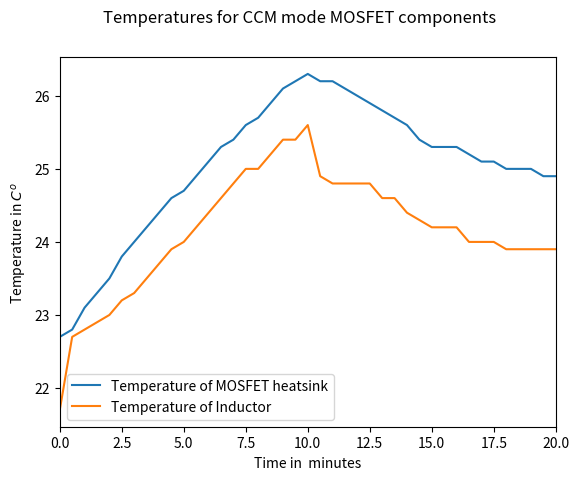
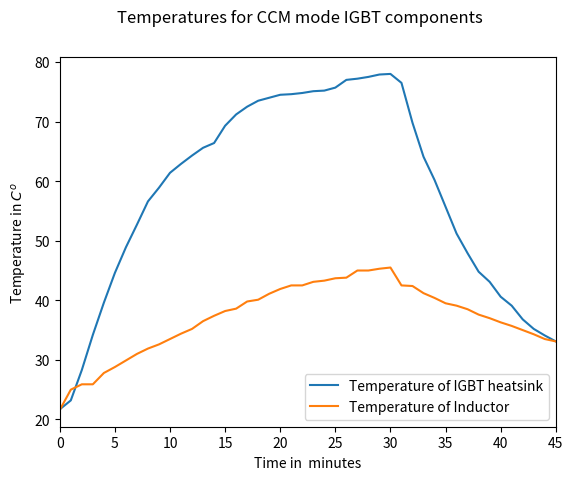
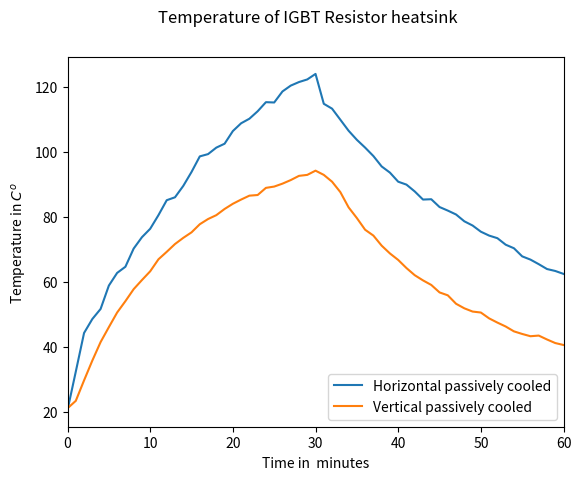

Write Python code to recreate these figures, in order.
"""
[redacted]
@Date: 25-08-2022
"""

import numpy as np
import matplotlib.pyplot as plt

MOSFET_CCM=[[22.7,22.8,23.1,23.3,23.5,23.8,24.0,24.2,24.4,24.6,24.7,24.9,25.1,25.3,25.4,25.6,25.7,25.9,26.1,26.2,26.3,26.2,26.2,26.1,26.0,25.9,25.8,25.7,25.6,25.4,25.3,25.3,25.3,25.2,25.1,25.1,25.0,25.0,25.0,24.9,24.9],
            [21.7,22.7,22.8,22.9,23.0,23.2,23.3,23.5,23.7,23.9,24.0,24.2,24.4,24.6,24.8,25.0,25.0,25.2,25.4,25.4,25.6,24.9,24.8,24.8,24.8,24.8,24.6,24.6,24.4,24.3,24.2,24.2,24.2,24.0,24.0,24.0,23.9,23.9,23.9,23.9,23.9]]

x=len(MOSFET_CCM[0])
Sampling_time=np.linspace(0, 20, x)

plt.figure(1)
plt.plot(Sampling_time,MOSFET_CCM[0], label='Temperature of MOSFET heatsink')
plt.plot(Sampling_time,MOSFET_CCM[1], label='Temperature of Inductor')
plt.xlim([0,np.max(Sampling_time)])
plt.xlabel('Time in  minutes')
plt.ylabel('Temperature in $C^o$')
plt.suptitle('Temperatures for CCM mode MOSFET components')
plt.legend()


IGBT_CCM=[[21.7,23.2,28.3,34.2,39.6,44.6,48.9,52.7,56.6,58.9,61.4,62.9,64.3,65.6,66.4,69.3,71.2,72.5,73.5,74.0,74.5,74.6,74.8,75.1,75.2,75.7,77.0,77.2,77.5,77.9,78.0,76.5,69.8,64.1,60.2,55.7,51.2,47.9,44.8,43.1,40.6,39.1,36.8,35.2,34.1,33.1],
          [21.6,25.0,25.9,25.9,27.8,28.8,29.9,31.0,31.9,32.6,33.5,34.4,35.2,36.5,37.4,38.2,38.6,39.8,40.1,41.1,41.9,42.5,42.5,43.1,43.3,43.7,43.8,45.0,45.0,45.3,45.5,42.5,42.4,41.2,40.4,39.5,39.1,38.5,37.6,37.0,36.3,35.7,35.0,34.3,33.5,33.1]]

x=len(IGBT_CCM[0])
Sampling_time=np.linspace(0, 45, x)

plt.figure(2)
plt.plot(Sampling_time,IGBT_CCM[0], label='Temperature of IGBT heatsink')
plt.plot(Sampling_time,IGBT_CCM[1], label='Temperature of Inductor')
plt.xlim([0,np.max(Sampling_time)])
plt.xlabel('Time in  minutes')
plt.ylabel('Temperature in $C^o$')
plt.suptitle('Temperatures for CCM mode IGBT components')
plt.legend()

IGBT_CCM_Resistor_orientation=[[20.5,32.3,44.2,48.5,51.6,58.8,62.7,64.6,70.2,73.7,76.3,80.5,85.1,86.0,89.5,93.8,98.6,99.3,101.3,102.5,106.4,108.8,110.2,112.5,115.3,115.2,118.6,120.4,121.5,122.3,124.0,114.8,113.3,109.9,106.5,103.7,101.3,98.7,95.5,93.6,90.8,89.9,87.8,85.3,85.4,83.0,81.9,80.7,78.6,77.3,75.4,74.2,73.4,71.4,70.3,67.8,66.8,65.4,63.9,63.3,62.4],
                               [21.0,23.3,29.6,35.7,41.4,46.0,50.5,54.0,57.7,60.5,63.2,66.9,69.2,71.6,73.5,75.2,77.7,79.3,80.5,82.4,84.0,85.3,86.5,86.7,88.9,89.3,90.2,91.3,92.6,92.9,94.2,92.9,90.8,87.6,82.9,79.6,76.0,74.2,71.1,68.7,66.7,64.2,62.0,60.4,59.0,56.7,55.8,53.2,51.8,50.8,50.5,48.7,47.4,46.2,44.7,43.9,43.2,43.4,42.2,41.1,40.5]]

x=len(IGBT_CCM_Resistor_orientation[0])
Sampling_time=np.linspace(0, 60, x)


plt.figure(3)
plt.plot(Sampling_time,IGBT_CCM_Resistor_orientation[0], label='Horizontal passively cooled')
plt.plot(Sampling_time,IGBT_CCM_Resistor_orientation[1], label='Vertical passively cooled')
plt.xlim([0,np.max(Sampling_time)])
plt.xlabel('Time in  minutes')
plt.ylabel('Temperature in $C^o$')
plt.suptitle('Temperature of IGBT Resistor heatsink')
plt.legend()
plt.show()